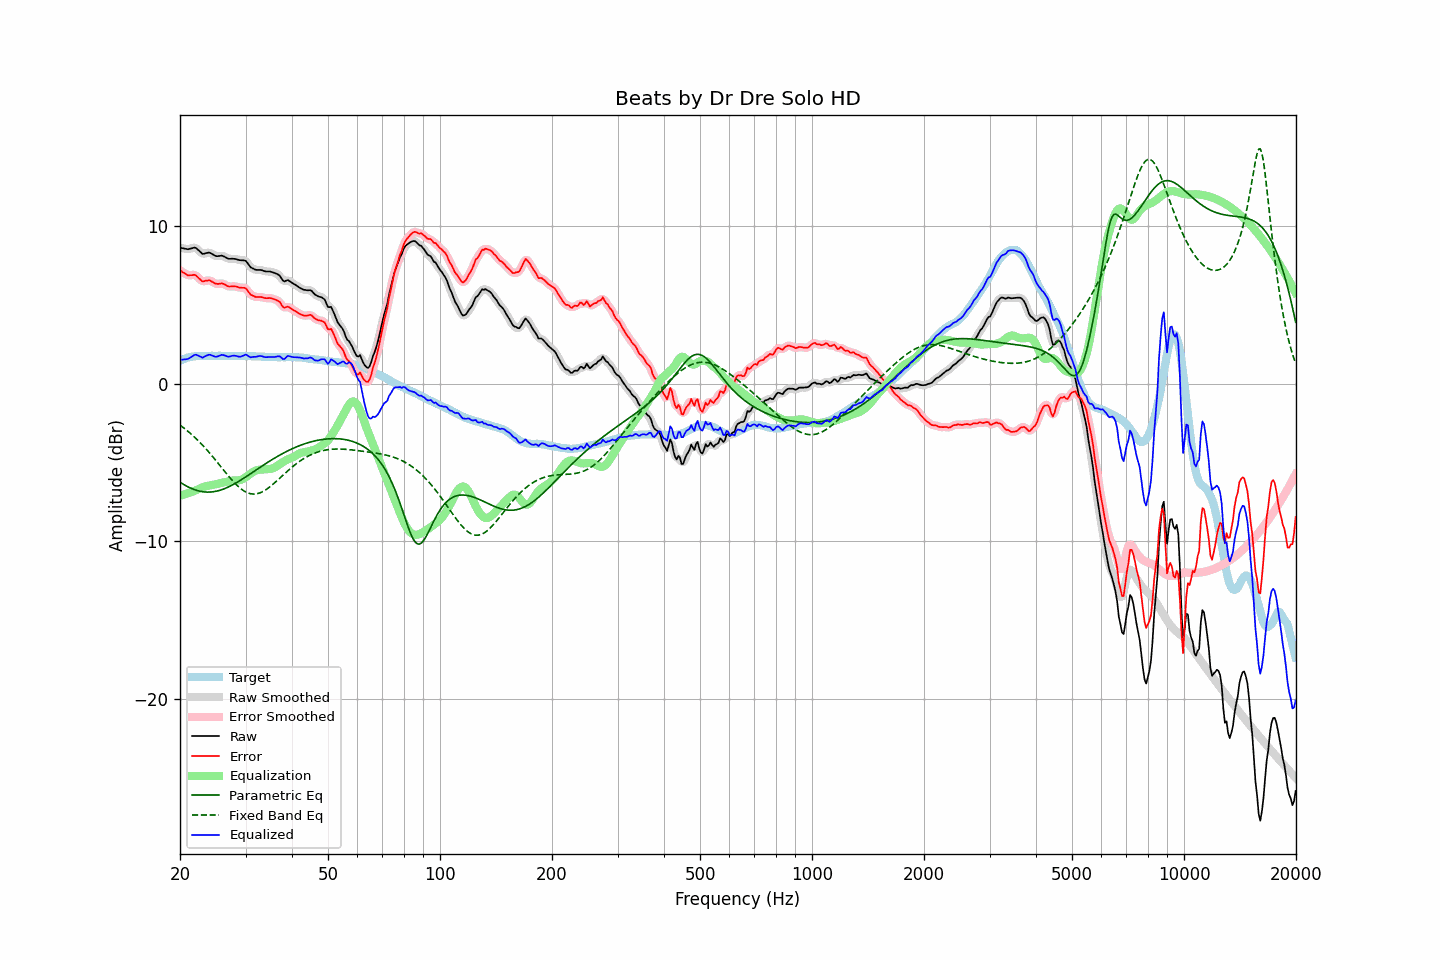

Values plotted in this chart, from the file beside it:
frequency, raw, error, smoothed, error_smoothed, equalization, parametric_eq, fixed_band_eq, equalized_raw, equalized_smoothed, target
20.00, 8.61, 7.18, 8.62, 7.18, -7.11, -6.26, -2.64, 1.50, 1.51, 1.43
20.20, 8.59, 7.11, 8.59, 7.10, -7.08, -6.32, -2.71, 1.51, 1.51, 1.48
20.40, 8.57, 7.04, 8.57, 7.03, -7.05, -6.38, -2.79, 1.52, 1.51, 1.53
20.61, 8.55, 6.99, 8.55, 6.97, -7.02, -6.44, -2.87, 1.53, 1.53, 1.56
20.81, 8.53, 6.92, 8.53, 6.92, -6.99, -6.50, -2.95, 1.54, 1.54, 1.61
21.02, 8.51, 6.86, 8.53, 6.88, -6.95, -6.55, -3.03, 1.56, 1.57, 1.65
21.23, 8.54, 6.87, 8.54, 6.86, -6.92, -6.60, -3.12, 1.63, 1.62, 1.67
21.44, 8.56, 6.87, 8.57, 6.87, -6.88, -6.64, -3.21, 1.69, 1.69, 1.69
21.66, 8.59, 6.88, 8.60, 6.89, -6.85, -6.69, -3.30, 1.74, 1.75, 1.71
21.87, 8.62, 6.90, 8.61, 6.88, -6.81, -6.72, -3.39, 1.81, 1.80, 1.72
22.09, 8.59, 6.85, 8.58, 6.83, -6.76, -6.76, -3.49, 1.83, 1.81, 1.74
22.31, 8.50, 6.75, 8.51, 6.76, -6.71, -6.79, -3.59, 1.79, 1.79, 1.75
22.54, 8.40, 6.65, 8.40, 6.65, -6.67, -6.82, -3.69, 1.74, 1.73, 1.75
22.76, 8.31, 6.56, 8.30, 6.55, -6.62, -6.84, -3.80, 1.69, 1.68, 1.75
22.99, 8.21, 6.47, 8.25, 6.50, -6.58, -6.86, -3.90, 1.63, 1.67, 1.74
23.22, 8.23, 6.49, 8.23, 6.49, -6.54, -6.87, -4.01, 1.69, 1.69, 1.74
23.45, 8.26, 6.52, 8.25, 6.51, -6.51, -6.88, -4.12, 1.75, 1.74, 1.74
23.69, 8.28, 6.53, 8.29, 6.54, -6.49, -6.88, -4.24, 1.79, 1.80, 1.75
23.92, 8.30, 6.55, 8.29, 6.53, -6.47, -6.88, -4.35, 1.83, 1.82, 1.75
24.16, 8.27, 6.52, 8.27, 6.51, -6.45, -6.88, -4.47, 1.82, 1.81, 1.75
24.40, 8.21, 6.45, 8.21, 6.46, -6.44, -6.87, -4.59, 1.77, 1.78, 1.76
24.65, 8.15, 6.40, 8.15, 6.39, -6.42, -6.85, -4.72, 1.73, 1.73, 1.75
24.89, 8.09, 6.34, 8.10, 6.35, -6.40, -6.84, -4.84, 1.70, 1.71, 1.75
25.14, 8.07, 6.32, 8.08, 6.32, -6.37, -6.82, -4.96, 1.70, 1.71, 1.75
25.39, 8.08, 6.32, 8.08, 6.32, -6.34, -6.79, -5.09, 1.74, 1.74, 1.76
25.65, 8.09, 6.33, 8.10, 6.34, -6.31, -6.76, -5.22, 1.78, 1.78, 1.76
25.91, 8.11, 6.36, 8.10, 6.34, -6.29, -6.73, -5.34, 1.82, 1.81, 1.75
26.16, 8.07, 6.32, 8.07, 6.32, -6.27, -6.69, -5.47, 1.80, 1.80, 1.75
26.43, 8.02, 6.27, 8.02, 6.27, -6.25, -6.65, -5.60, 1.77, 1.77, 1.75
26.69, 7.96, 6.21, 7.96, 6.21, -6.23, -6.61, -5.72, 1.73, 1.73, 1.75
26.96, 7.91, 6.16, 7.92, 6.17, -6.21, -6.56, -5.84, 1.70, 1.71, 1.75
27.23, 7.90, 6.15, 7.91, 6.15, -6.19, -6.51, -5.96, 1.72, 1.72, 1.75
27.50, 7.91, 6.16, 7.91, 6.15, -6.16, -6.46, -6.08, 1.75, 1.74, 1.75
27.77, 7.91, 6.17, 7.91, 6.16, -6.15, -6.41, -6.20, 1.77, 1.76, 1.74
28.05, 7.90, 6.16, 7.90, 6.16, -6.14, -6.35, -6.30, 1.77, 1.77, 1.74
28.33, 7.88, 6.15, 7.88, 6.14, -6.13, -6.29, -6.41, 1.75, 1.74, 1.73
28.62, 7.85, 6.12, 7.85, 6.12, -6.13, -6.23, -6.51, 1.72, 1.72, 1.73
28.90, 7.82, 6.08, 7.83, 6.09, -6.12, -6.17, -6.60, 1.70, 1.71, 1.74
29.19, 7.81, 6.08, 7.82, 6.08, -6.10, -6.11, -6.68, 1.71, 1.72, 1.73
29.48, 7.81, 6.07, 7.82, 6.08, -6.06, -6.04, -6.75, 1.75, 1.76, 1.74
29.78, 7.80, 6.07, 7.80, 6.06, -6.00, -5.98, -6.82, 1.80, 1.80, 1.73
30.08, 7.77, 6.03, 7.74, 6.00, -5.93, -5.91, -6.88, 1.84, 1.81, 1.74
30.38, 7.63, 5.90, 7.63, 5.90, -5.86, -5.84, -6.92, 1.77, 1.77, 1.73
30.68, 7.49, 5.76, 7.50, 5.77, -5.78, -5.78, -6.96, 1.71, 1.72, 1.73
30.99, 7.36, 5.63, 7.39, 5.66, -5.70, -5.71, -6.99, 1.66, 1.68, 1.73
31.30, 7.31, 5.59, 7.30, 5.58, -5.63, -5.64, -7.00, 1.68, 1.67, 1.72
31.61, 7.26, 5.54, 7.25, 5.53, -5.57, -5.57, -7.00, 1.69, 1.68, 1.72
31.93, 7.21, 5.49, 7.22, 5.50, -5.52, -5.50, -7.00, 1.69, 1.70, 1.72
32.24, 7.20, 5.49, 7.21, 5.49, -5.48, -5.43, -6.98, 1.72, 1.72, 1.71
32.57, 7.20, 5.49, 7.20, 5.49, -5.47, -5.37, -6.95, 1.74, 1.74, 1.71
32.89, 7.20, 5.49, 7.20, 5.48, -5.46, -5.30, -6.92, 1.75, 1.74, 1.71
33.22, 7.18, 5.48, 7.17, 5.47, -5.45, -5.23, -6.87, 1.73, 1.72, 1.70
33.55, 7.14, 5.44, 7.15, 5.44, -5.45, -5.16, -6.82, 1.69, 1.70, 1.70
33.89, 7.11, 5.42, 7.12, 5.42, -5.44, -5.10, -6.76, 1.67, 1.68, 1.69
34.23, 7.10, 5.41, 7.11, 5.41, -5.43, -5.03, -6.69, 1.67, 1.67, 1.69
34.57, 7.10, 5.42, 7.10, 5.42, -5.42, -4.97, -6.62, 1.68, 1.68, 1.68
34.92, 7.10, 5.42, 7.09, 5.41, -5.41, -4.90, -6.54, 1.69, 1.68, 1.68
35.27, 7.07, 5.40, 7.07, 5.40, -5.39, -4.84, -6.46, 1.68, 1.68, 1.67
35.62, 7.04, 5.37, 7.04, 5.37, -5.36, -4.78, -6.37, 1.68, 1.68, 1.67
35.97, 7.00, 5.33, 7.01, 5.33, -5.32, -4.71, -6.28, 1.69, 1.69, 1.67
... 635 more rows
